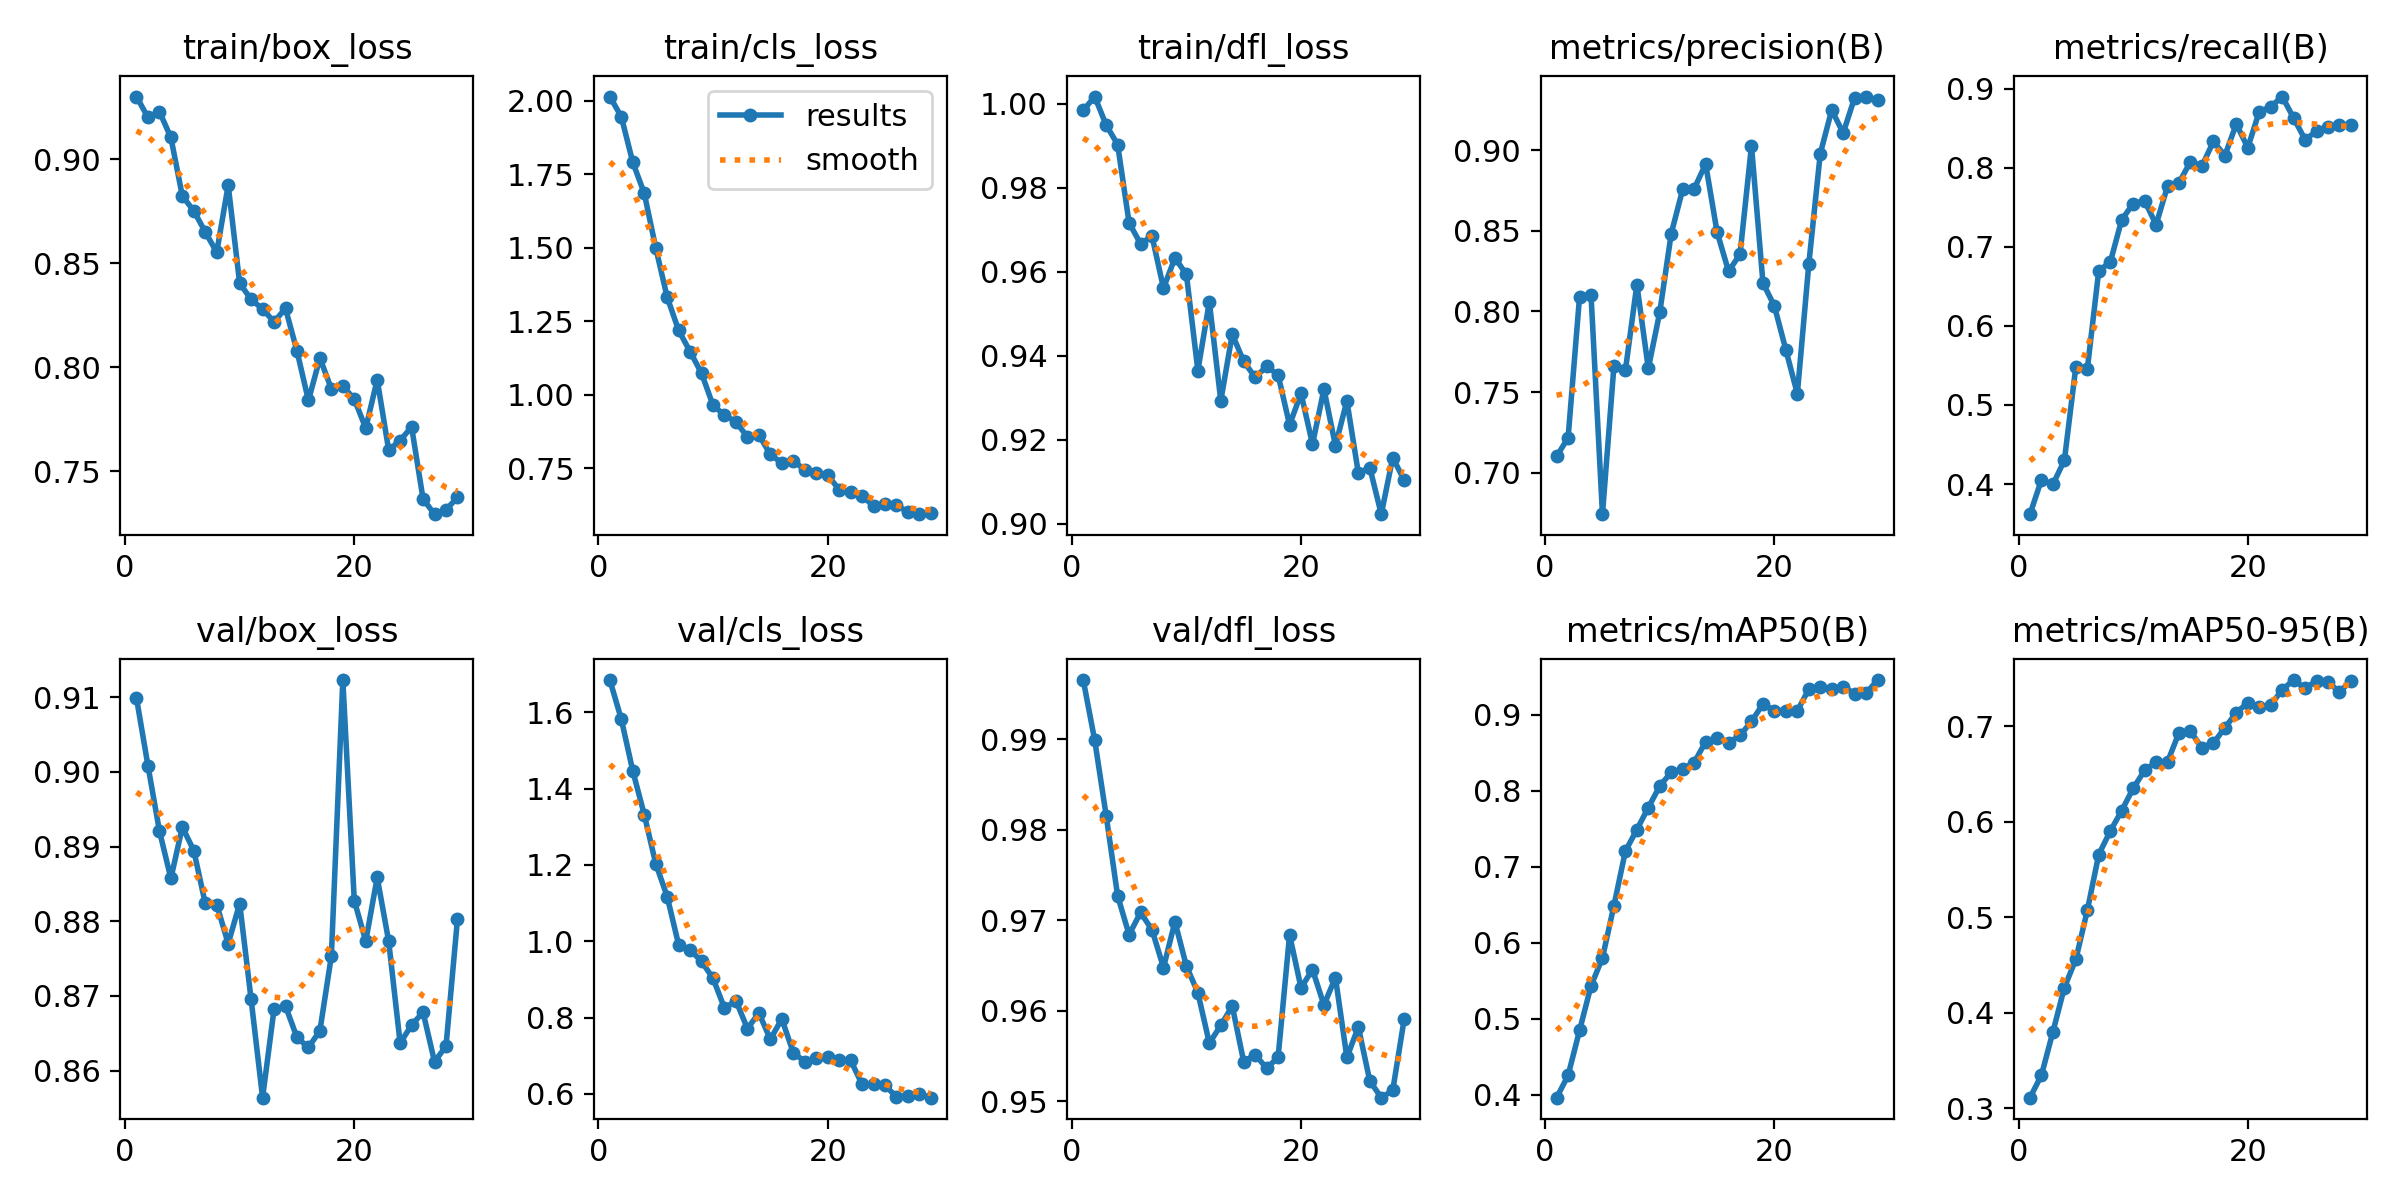

The data file committed next to this chart (first rows):
epoch, time, train/box_loss, train/cls_loss, train/dfl_loss, metrics/precision(B), metrics/recall(B), metrics/mAP50(B), metrics/mAP50-95(B), val/box_loss, val/cls_loss, val/dfl_loss, lr/pg0, lr/pg1, lr/pg2
1, 5.073, 0.9303, 2.015, 0.9984, 0.7102, 0.3619, 0.3965, 0.3108, 0.9099, 1.684, 0.9966, 1.25e-05, 1.25e-05, 1.25e-05
2, 47.05, 0.9202, 1.946, 1.002, 0.7216, 0.4055, 0.4257, 0.3344, 0.9008, 1.582, 0.9899, 2.69555e-05, 2.69555e-05, 2.69555e-05
3, 48.73, 0.923, 1.791, 0.995, 0.8091, 0.3996, 0.4848, 0.3798, 0.8921, 1.446, 0.9816, 4.0817e-05, 4.0817e-05, 4.0817e-05
4, 50.42, 0.9106, 1.686, 0.9903, 0.8105, 0.43, 0.5434, 0.4263, 0.8857, 1.332, 0.9727, 5.40845e-05, 5.40845e-05, 5.40845e-05
5, 52.09, 0.8824, 1.5, 0.9717, 0.6743, 0.5484, 0.5803, 0.4558, 0.8926, 1.204, 0.9684, 6.6758e-05, 6.6758e-05, 6.6758e-05
6, 53.81, 0.8753, 1.332, 0.9667, 0.7662, 0.5452, 0.6489, 0.5071, 0.8894, 1.117, 0.9709, 7.88375e-05, 7.88375e-05, 7.88375e-05
7, 55.46, 0.8651, 1.219, 0.9685, 0.7635, 0.6699, 0.7206, 0.5657, 0.8824, 0.9906, 0.9689, 9.0323e-05, 9.0323e-05, 9.0323e-05
8, 57.1, 0.8554, 1.147, 0.9561, 0.8167, 0.6802, 0.7488, 0.5901, 0.8822, 0.9776, 0.9648, 0.0001012, 0.0001012, 0.0001012
9, 58.74, 0.8876, 1.073, 0.9633, 0.7647, 0.7341, 0.7778, 0.6117, 0.877, 0.9471, 0.9698, 0.0001115, 0.0001115, 0.0001115
10, 60.35, 0.8405, 0.9635, 0.9594, 0.7996, 0.7545, 0.8061, 0.635, 0.8824, 0.9028, 0.9649, 0.0001212, 0.0001212, 0.0001212
11, 61.98, 0.8327, 0.9303, 0.9365, 0.8483, 0.7581, 0.8243, 0.6538, 0.8695, 0.8247, 0.962, 0.0001303, 0.0001303, 0.0001303
12, 63.61, 0.828, 0.9072, 0.9528, 0.8757, 0.7279, 0.8286, 0.6627, 0.8564, 0.8442, 0.9564, 0.0001388, 0.0001388, 0.0001388
13, 65.21, 0.8219, 0.8558, 0.9293, 0.8762, 0.7766, 0.8369, 0.6629, 0.8682, 0.7712, 0.9584, 0.0001468, 0.0001468, 0.0001468
14, 66.84, 0.8284, 0.8628, 0.9452, 0.8914, 0.7808, 0.8643, 0.6933, 0.8686, 0.8122, 0.9605, 0.0001541, 0.0001541, 0.0001541
15, 68.46, 0.8079, 0.7962, 0.9387, 0.8491, 0.8076, 0.8695, 0.6946, 0.8644, 0.7432, 0.9544, 0.0001608, 0.0001608, 0.0001608
16, 70.02, 0.7841, 0.7675, 0.9349, 0.825, 0.8018, 0.8629, 0.6778, 0.8631, 0.7964, 0.9552, 0.000167, 0.000167, 0.000167
17, 71.59, 0.8045, 0.7752, 0.9375, 0.8355, 0.8331, 0.8727, 0.6824, 0.8653, 0.7084, 0.9536, 0.0001708, 0.0001708, 0.0001708
18, 73.18, 0.7896, 0.7434, 0.9355, 0.9027, 0.8153, 0.891, 0.6985, 0.8753, 0.6844, 0.9549, 0.0001658, 0.0001658, 0.0001658
19, 74.84, 0.7911, 0.7332, 0.9236, 0.8177, 0.8552, 0.914, 0.7144, 0.9123, 0.6949, 0.9684, 0.0001609, 0.0001609, 0.0001609
20, 76.47, 0.7848, 0.7269, 0.9311, 0.8033, 0.8252, 0.9054, 0.7246, 0.8828, 0.697, 0.9625, 0.0001559, 0.0001559, 0.0001559
21, 78.11, 0.7708, 0.6761, 0.919, 0.7762, 0.8709, 0.9053, 0.7203, 0.8773, 0.6897, 0.9646, 0.000151, 0.000151, 0.000151
22, 79.68, 0.7941, 0.6694, 0.9321, 0.749, 0.8769, 0.9049, 0.7223, 0.8859, 0.6886, 0.9606, 0.000146, 0.000146, 0.000146
23, 81.27, 0.7603, 0.6537, 0.9186, 0.8293, 0.8899, 0.9333, 0.7384, 0.8773, 0.6254, 0.9637, 0.0001411, 0.0001411, 0.0001411
24, 82.74, 0.7648, 0.6217, 0.9293, 0.8978, 0.8628, 0.9357, 0.7485, 0.8637, 0.6255, 0.9548, 0.0001362, 0.0001362, 0.0001362
25, 84.26, 0.7714, 0.627, 0.9121, 0.9249, 0.8355, 0.9331, 0.7401, 0.8661, 0.6226, 0.9582, 0.0001312, 0.0001312, 0.0001312
26, 85.68, 0.7367, 0.6228, 0.9134, 0.9106, 0.846, 0.9365, 0.7476, 0.8678, 0.5923, 0.9522, 0.0001263, 0.0001263, 0.0001263
27, 87.09, 0.7294, 0.6009, 0.9023, 0.9326, 0.8512, 0.9277, 0.746, 0.8612, 0.5951, 0.9504, 0.0001213, 0.0001213, 0.0001213
28, 88.49, 0.7315, 0.5929, 0.9158, 0.9333, 0.8539, 0.9282, 0.7364, 0.8633, 0.6, 0.9512, 0.0001163, 0.0001163, 0.0001163
29, 89.89, 0.7375, 0.5958, 0.9104, 0.931, 0.8534, 0.9454, 0.7473, 0.8802, 0.5903, 0.9591, 0.0001114, 0.0001114, 0.0001114
